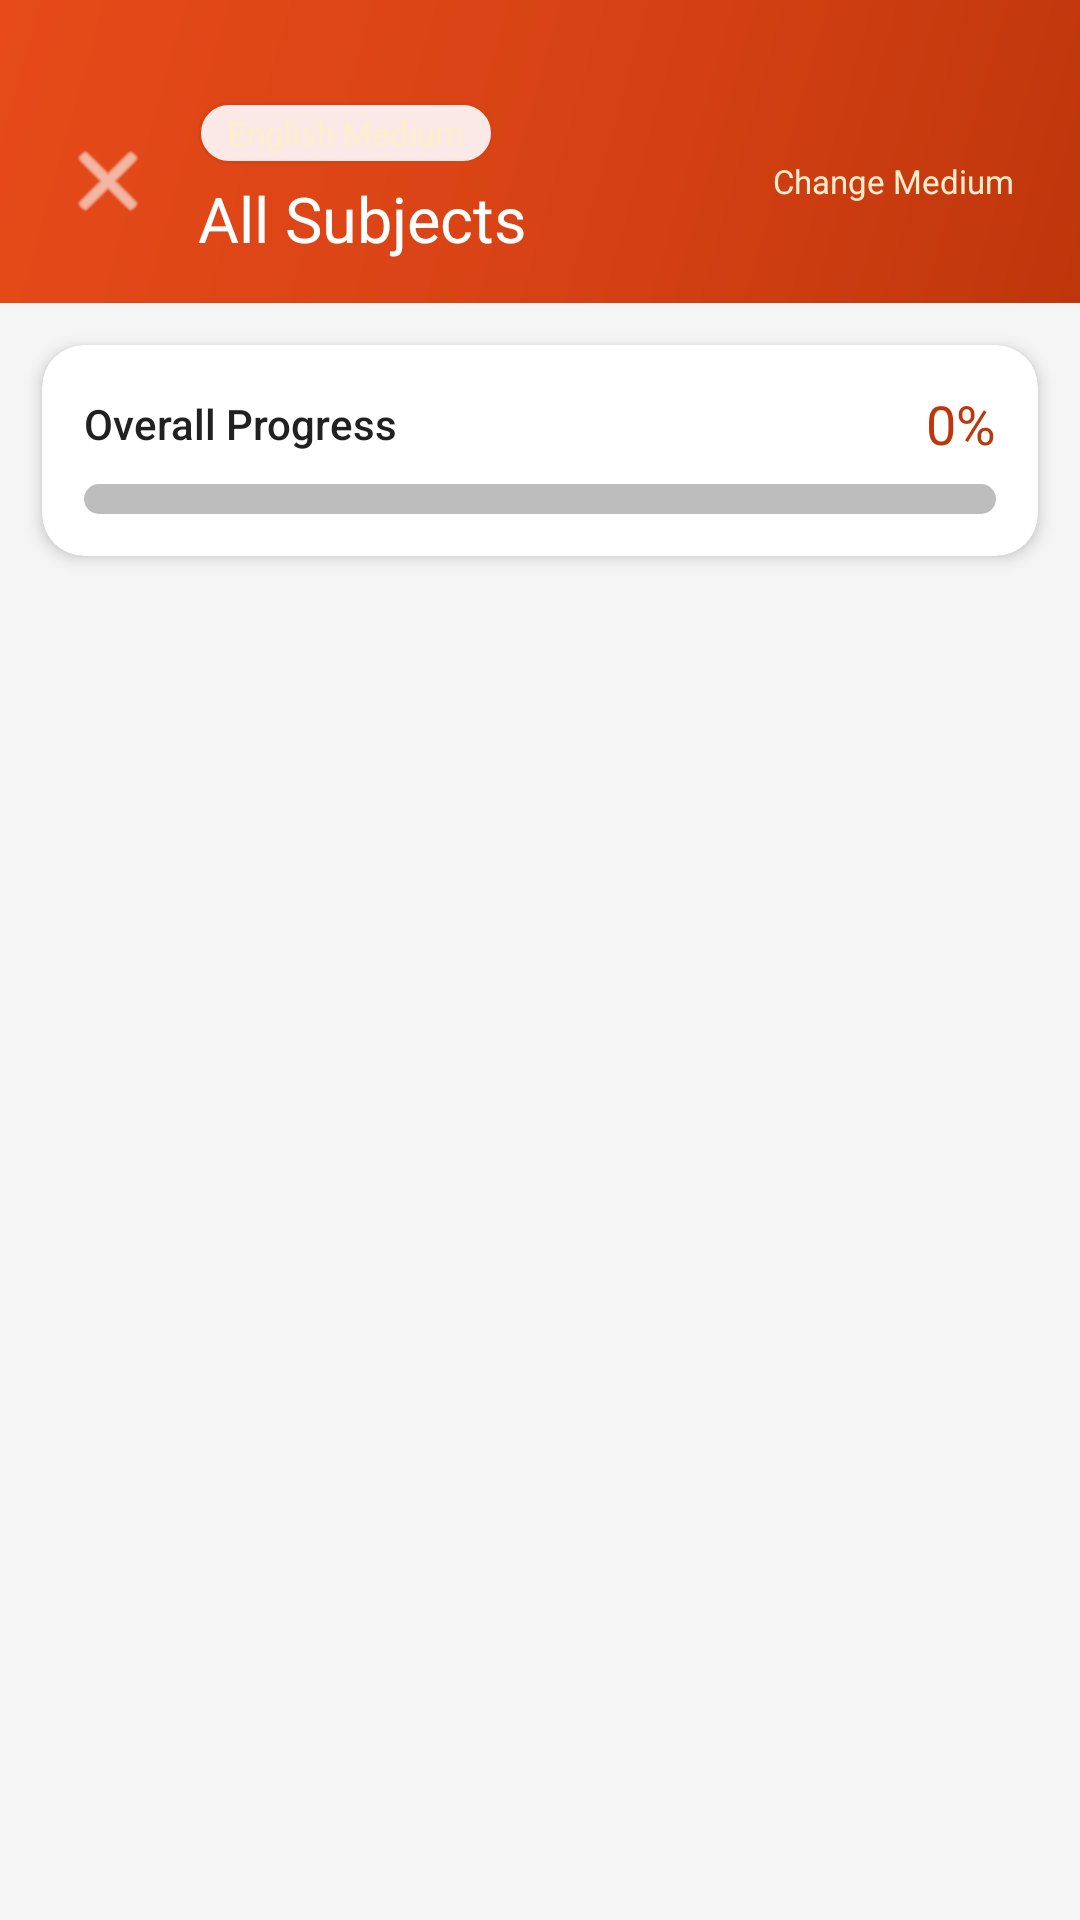

Produce the Android XML layout that renders to this screen, including the resource entries it uses.
<!-- AndroidManifest.xml: application theme Theme.AksharaDeepa -->
<!-- res/layout/activity_subject_list.xml -->
<?xml version="1.0" encoding="utf-8"?>
<LinearLayout xmlns:android="http://schemas.android.com/apk/res/android"
    xmlns:app="http://schemas.android.com/apk/res-auto"
    android:layout_width="match_parent"
    android:layout_height="match_parent"
    android:orientation="vertical"
    android:background="@color/background">

    
    <LinearLayout android:layout_width="match_parent" android:layout_height="wrap_content"
        android:background="@drawable/bg_gradient_primary"
        android:orientation="vertical"
        android:paddingStart="14dp" android:paddingEnd="14dp"
        android:paddingTop="34dp" android:paddingBottom="14dp">

        <LinearLayout android:layout_width="match_parent" android:layout_height="wrap_content"
            android:orientation="horizontal" android:gravity="center_vertical">
            <ImageButton android:id="@+id/btnBack"
                android:layout_width="44dp" android:layout_height="44dp"
                android:src="@android:drawable/ic_menu_close_clear_cancel"
                android:tint="#FFFFFF"
                android:background="?attr/selectableItemBackgroundBorderless"
                android:contentDescription="Back"/>
            <LinearLayout android:layout_width="0dp" android:layout_height="wrap_content"
                android:layout_weight="1" android:orientation="vertical"
                android:layout_marginStart="8dp">
                <TextView android:id="@+id/tvMediumBadge"
                    android:layout_width="wrap_content" android:layout_height="wrap_content"
                    android:text="English Medium"
                    android:textColor="#FFEECC" android:textSize="11sp"
                    android:background="@drawable/bg_chip_primary"
                    android:paddingStart="10dp" android:paddingEnd="10dp"
                    android:paddingTop="3dp" android:paddingBottom="3dp"
                    android:layout_marginBottom="4dp"/>
                <TextView android:layout_width="wrap_content" android:layout_height="wrap_content"
                    android:text="All Subjects"
                    android:textColor="#FFFFFF" android:textSize="21sp"
                    android:fontFamily="sans-serif-bold"/>
            </LinearLayout>
            <TextView android:id="@+id/tvChangeMedium"
                android:layout_width="wrap_content" android:layout_height="wrap_content"
                android:text="Change Medium"
                android:textColor="#FFEECC" android:textSize="11sp"
                android:padding="8dp"/>
        </LinearLayout>
    </LinearLayout>

    
    <androidx.cardview.widget.CardView android:layout_width="match_parent"
        android:layout_height="wrap_content"
        android:layout_margin="14dp"
        app:cardCornerRadius="14dp" app:cardElevation="3dp"
        app:cardBackgroundColor="@color/white">
        <LinearLayout android:layout_width="match_parent" android:layout_height="wrap_content"
            android:orientation="vertical" android:padding="14dp">
            <LinearLayout android:layout_width="match_parent" android:layout_height="wrap_content"
                android:orientation="horizontal" android:gravity="center_vertical">
                <TextView android:layout_width="0dp" android:layout_height="wrap_content"
                    android:layout_weight="1"
                    android:text="Overall Progress"
                    android:textSize="14sp" android:fontFamily="sans-serif-medium"
                    android:textColor="@color/text_primary"/>
                <TextView android:id="@+id/tvOverallPct"
                    android:layout_width="wrap_content" android:layout_height="wrap_content"
                    android:text="0%"
                    android:textSize="18sp" android:fontFamily="sans-serif-bold"
                    android:textColor="@color/primary_dark"/>
            </LinearLayout>
            <ProgressBar android:id="@+id/pbOverall"
                style="?android:attr/progressBarStyleHorizontal"
                android:layout_width="match_parent" android:layout_height="10dp"
                android:layout_marginTop="8dp"
                android:progressDrawable="@drawable/progress_bar_custom"
                android:max="100" android:progress="0"/>
        </LinearLayout>
    </androidx.cardview.widget.CardView>

    <androidx.recyclerview.widget.RecyclerView
        android:id="@+id/rvSubjects"
        android:layout_width="match_parent"
        android:layout_height="0dp"
        android:layout_weight="1"
        android:padding="10dp"
        android:clipToPadding="false"/>
</LinearLayout>
<!-- resources referenced by this layout -->
<resources>
  <color name="background">#F5F5F5</color>
  <color name="primary_dark">#BF360C</color>
  <color name="text_primary">#212121</color>
  <color name="white">#FFFFFF</color>
  <!-- drawable bg_chip_primary (drawable) -->
  <?xml version="1.0" encoding="utf-8"?>
  <shape xmlns:android="http://schemas.android.com/apk/res/android" android:shape="rectangle">
      <solid android:color="#FBE9E7"/>
      <corners android:radius="20dp"/>
      <stroke android:color="#D84315" android:width="1dp"/>
  </shape>
  <!-- drawable bg_gradient_primary (drawable) -->
  <?xml version="1.0" encoding="utf-8"?>
  <shape xmlns:android="http://schemas.android.com/apk/res/android">
      <gradient android:angle="135"
          android:startColor="#BF360C"
          android:centerColor="#D84315"
          android:endColor="#E64A19"
          android:type="linear"/>
  </shape>
  <!-- drawable progress_bar_custom (drawable) -->
  <?xml version="1.0" encoding="utf-8"?>
  <layer-list xmlns:android="http://schemas.android.com/apk/res/android">
      <item android:id="@android:id/background">
          <shape><solid android:color="#BDBDBD"/><corners android:radius="6dp"/></shape>
      </item>
      <item android:id="@android:id/progress">
          <clip>
              <shape><solid android:color="#D84315"/><corners android:radius="6dp"/></shape>
          </clip>
      </item>
  </layer-list>
  <style name="Theme.AksharaDeepa" parent="Theme.MaterialComponents.Light.NoActionBar">
          <item name="colorPrimary">@color/primary</item>
          <item name="colorPrimaryVariant">@color/primary_dark</item>
          <item name="colorOnPrimary">@color/white</item>
          <item name="colorSecondary">@color/secondary</item>
          <item name="colorOnSecondary">@color/white</item>
          <item name="android:colorBackground">@color/background</item>
          <item name="colorSurface">@color/surface</item>
          <item name="colorOnSurface">@color/text_primary</item>
          <item name="android:textColorPrimary">@color/text_primary</item>
          <item name="android:textColorSecondary">@color/text_secondary</item>
          <item name="android:statusBarColor">@color/primary_dark</item>
          <item name="android:navigationBarColor">@color/white</item>
      </style>
  <color name="primary">#D84315</color>
  <color name="secondary">#F57F17</color>
  <color name="surface">#FFFFFF</color>
  <color name="text_secondary">#424242</color>
</resources>
